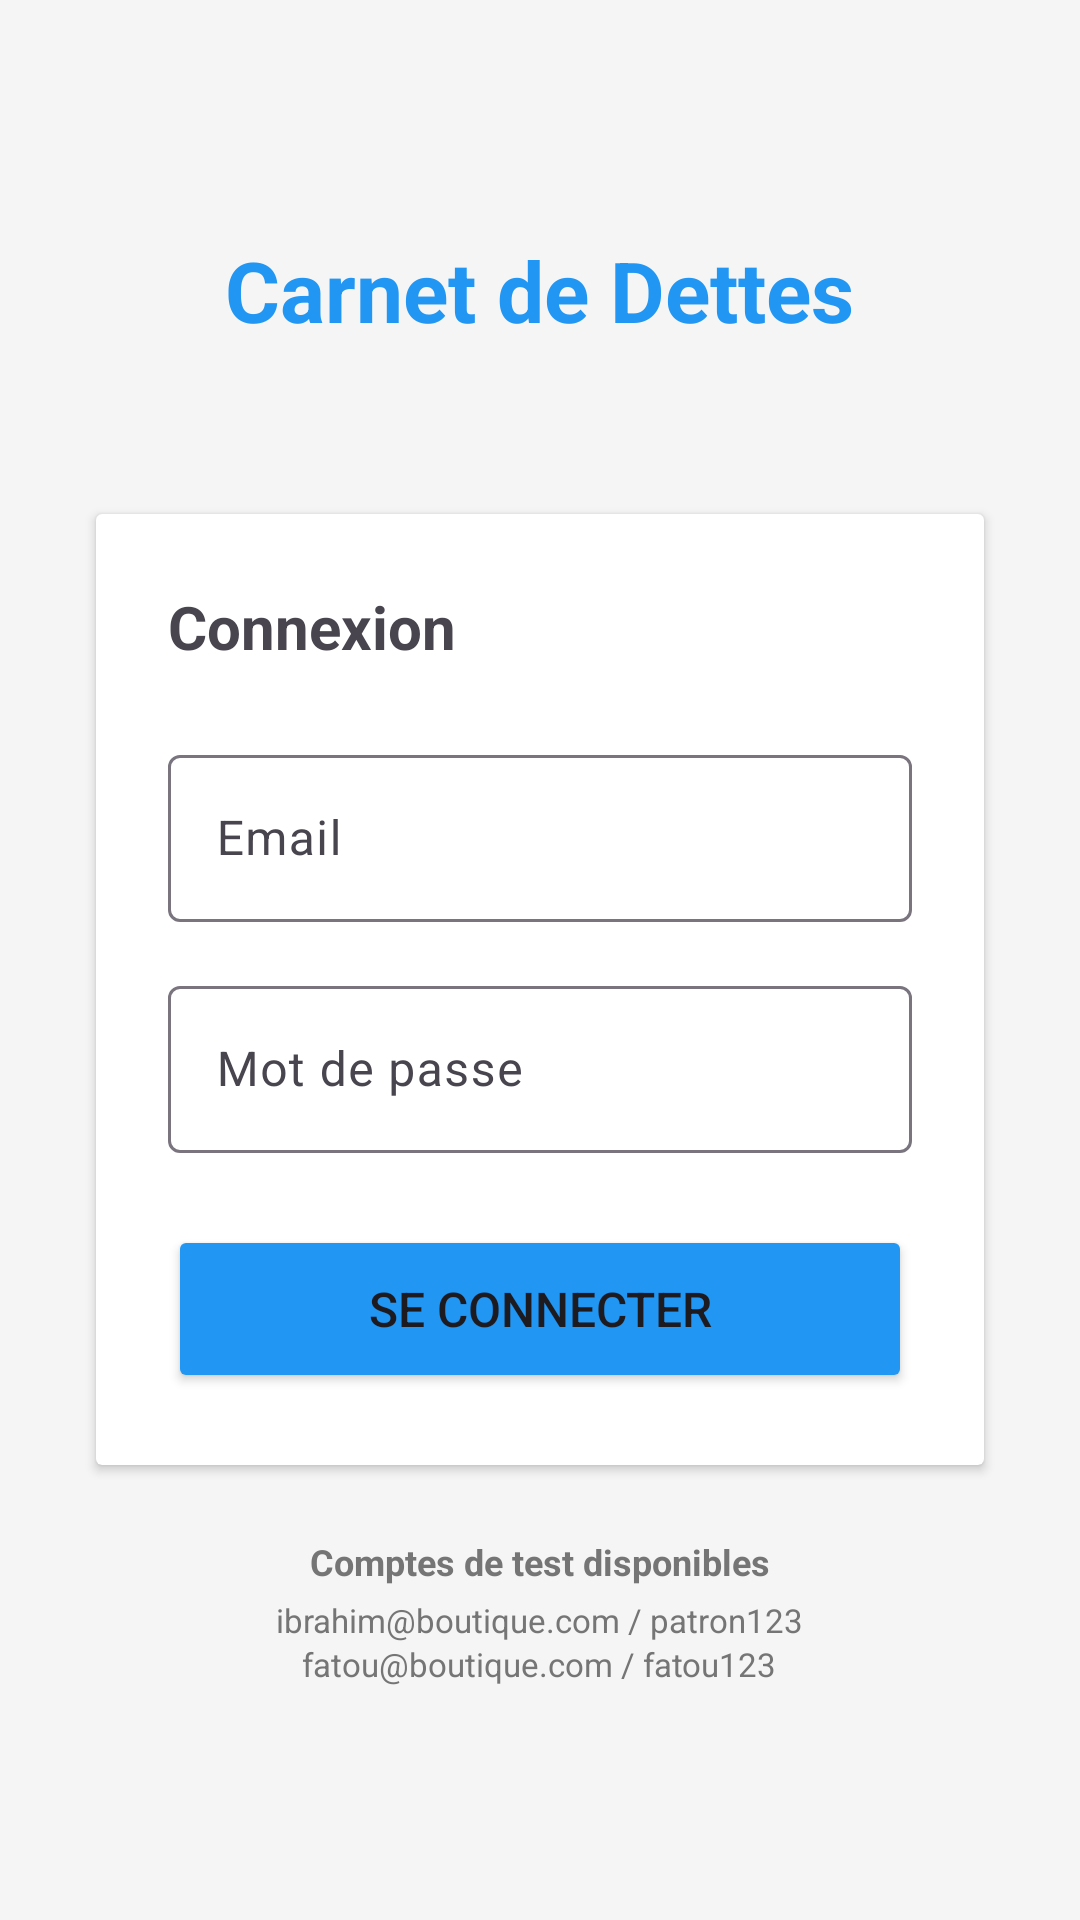

Here is an Android app screen rendered from its layout file. Give the layout XML and the strings, colors and styles it references.
<!-- AndroidManifest.xml: application theme Theme.Carnet_Dette -->
<!-- res/layout/activity_login.xml -->
<?xml version="1.0" encoding="utf-8"?>
<LinearLayout xmlns:android="http://schemas.android.com/apk/res/android"
    android:layout_width="match_parent"
    android:layout_height="match_parent"
    android:orientation="vertical"
    android:padding="24dp"
    android:gravity="center"
    android:background="#F5F5F5">

    <TextView
        android:layout_width="wrap_content"
        android:layout_height="wrap_content"
        android:text="Carnet de Dettes"
        android:textSize="28sp"
        android:textStyle="bold"
        android:textColor="#2196F3"
        android:layout_marginBottom="48dp"/>

    <androidx.cardview.widget.CardView
        android:layout_width="match_parent"
        android:layout_height="wrap_content"
        android:layout_margin="8dp"
        android:elevation="4dp">

        <LinearLayout
            android:layout_width="match_parent"
            android:layout_height="wrap_content"
            android:orientation="vertical"
            android:padding="24dp">

            <TextView
                android:layout_width="wrap_content"
                android:layout_height="wrap_content"
                android:text="Connexion"
                android:textSize="20sp"
                android:textStyle="bold"
                android:layout_marginBottom="24dp"/>

            <com.google.android.material.textfield.TextInputLayout
                android:layout_width="match_parent"
                android:layout_height="wrap_content"
                android:layout_marginBottom="16dp"
                android:hint="Email">

                <com.google.android.material.textfield.TextInputEditText
                    android:id="@+id/editEmail"
                    android:layout_width="match_parent"
                    android:layout_height="wrap_content"
                    android:inputType="textEmailAddress"/>
            </com.google.android.material.textfield.TextInputLayout>

            <com.google.android.material.textfield.TextInputLayout
                android:layout_width="match_parent"
                android:layout_height="wrap_content"
                android:layout_marginBottom="24dp"
                android:hint="Mot de passe">

                <com.google.android.material.textfield.TextInputEditText
                    android:id="@+id/editPassword"
                    android:layout_width="match_parent"
                    android:layout_height="wrap_content"
                    android:inputType="textPassword"/>
            </com.google.android.material.textfield.TextInputLayout>

            
            <ProgressBar
                android:id="@+id/progressBar"
                android:layout_width="wrap_content"
                android:layout_height="wrap_content"
                android:layout_gravity="center"
                android:layout_marginBottom="16dp"
                android:visibility="gone"/>

            <Button
                android:id="@+id/btnLogin"
                android:layout_width="match_parent"
                android:layout_height="56dp"
                android:text="Se connecter"
                android:textSize="16sp"
                android:backgroundTint="#2196F3"/>


        </LinearLayout>
    </androidx.cardview.widget.CardView>

    
    <TextView
        android:layout_width="wrap_content"
        android:layout_height="wrap_content"
        android:text="Comptes de test disponibles"
        android:textSize="12sp"
        android:textStyle="bold"
        android:textColor="#757575"
        android:layout_marginTop="16dp"/>


    <TextView
        android:layout_width="wrap_content"
        android:layout_height="wrap_content"
        android:text="ibrahim@boutique.com / patron123"
        android:textSize="11sp"
        android:textColor="#757575"
        android:layout_marginTop="4dp"/>

    <TextView
        android:layout_width="wrap_content"
        android:layout_height="wrap_content"
        android:text="fatou@boutique.com / fatou123"
        android:textSize="11sp"
        android:textColor="#757575"/>
    
    <TextView
        android:id="@+id/txtRegister"
        android:layout_width="wrap_content"
        android:layout_height="wrap_content"
        android:text="Pas encore de compte ? S'inscrire"
        android:textSize="14sp"
        android:textColor="#2196F3"
        android:layout_marginTop="16dp"
        android:visibility="gone"/>

</LinearLayout>
<!-- resources referenced by this layout -->
<resources>
  <style name="Theme.Carnet_Dette" parent="Theme.Material3.DayNight.NoActionBar">
          <item name="colorPrimary">#6200EE</item>
          <item name="colorPrimaryVariant">#3700B3</item>
          <item name="colorOnPrimary">#FFFFFF</item>
          <item name="colorSecondary">#03DAC5</item>
          <item name="colorSecondaryVariant">#018786</item>
          <item name="colorOnSecondary">#000000</item>
          <item name="android:statusBarColor">#6200EE</item>
  
      </style>
</resources>
